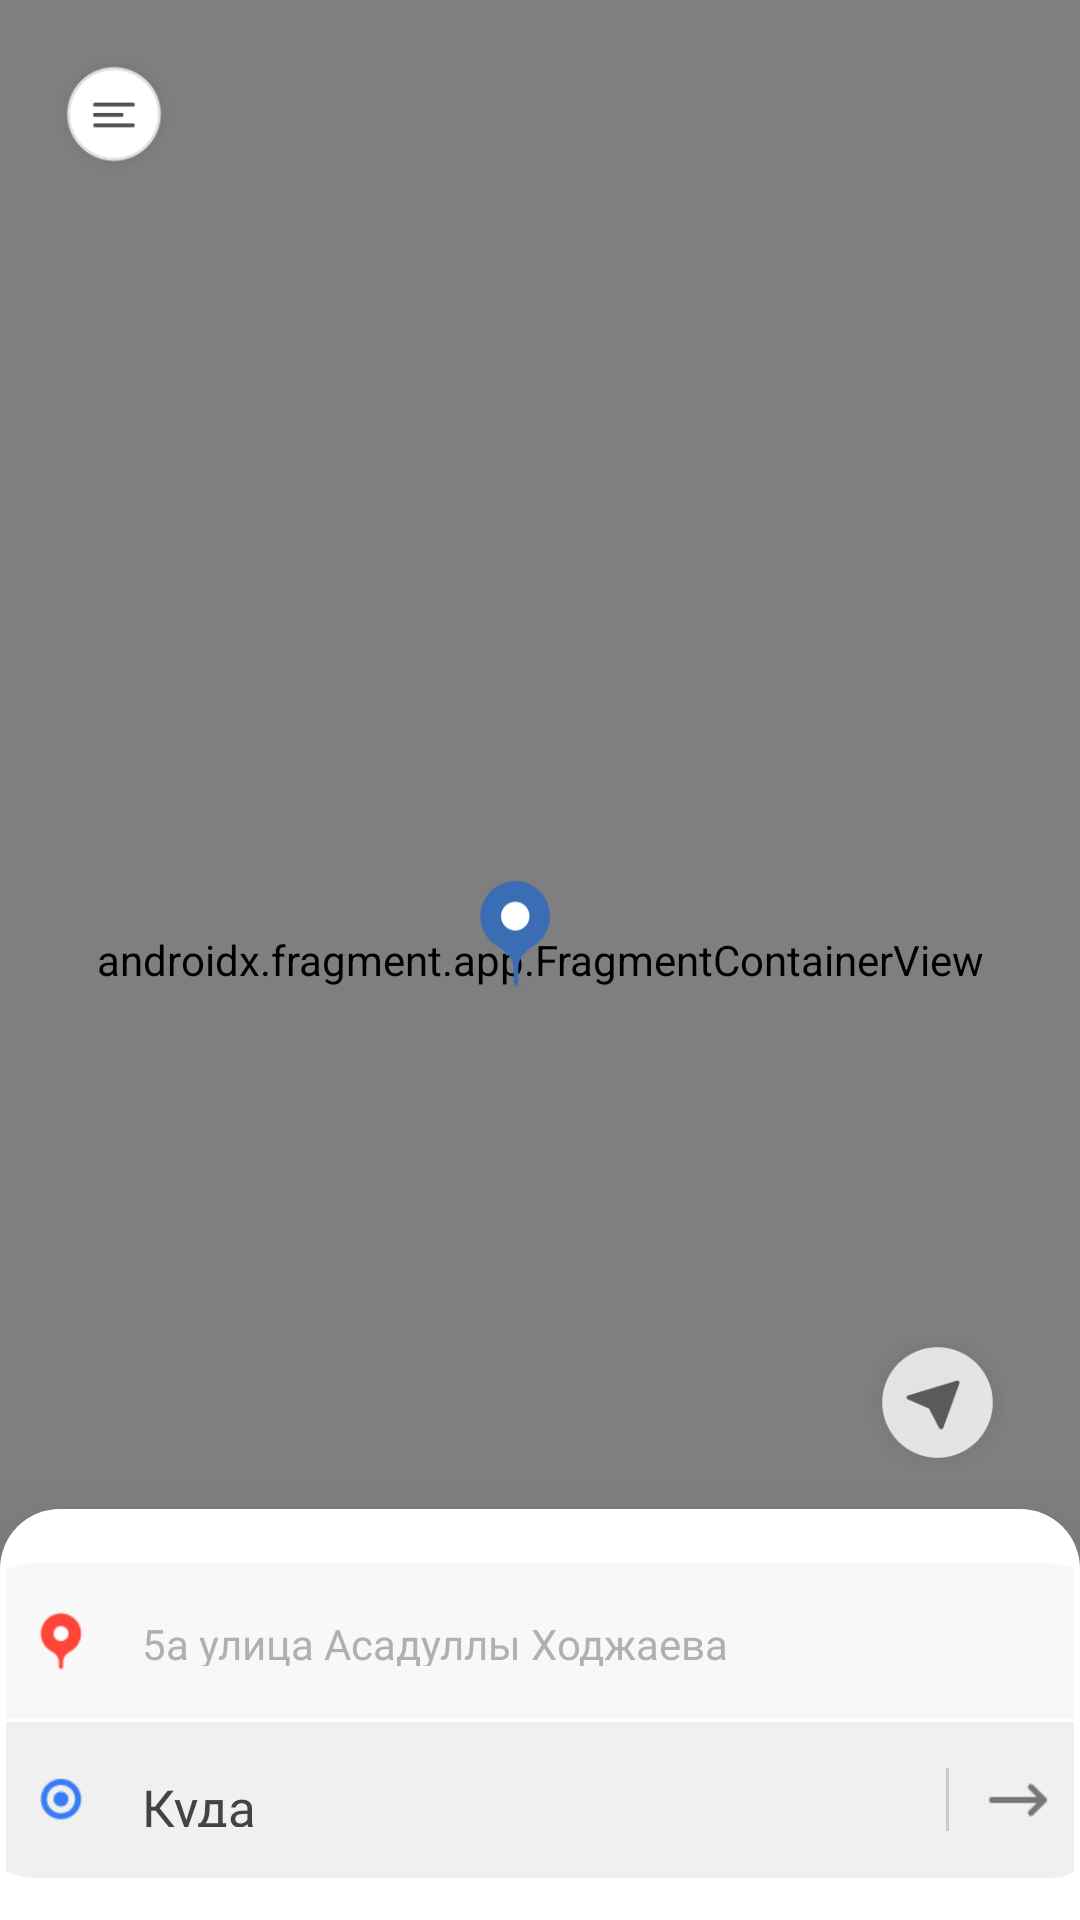

This screen was rendered from an Android layout file. Write that file and the resources it references.
<!-- AndroidManifest.xml: application theme Theme.MyTaxiDemo -->
<!-- res/layout/activity_main.xml -->
<?xml version="1.0" encoding="utf-8"?>
<androidx.drawerlayout.widget.DrawerLayout xmlns:android="http://schemas.android.com/apk/res/android"
    xmlns:app="http://schemas.android.com/apk/res-auto"
    xmlns:tools="http://schemas.android.com/tools"
    android:id="@+id/dLayout"
    android:layout_width="match_parent"
    android:layout_height="match_parent"
    android:clickable="true"
    android:focusable="true"
    android:focusableInTouchMode="true">
    <androidx.coordinatorlayout.widget.CoordinatorLayout

        android:layout_height="match_parent"
        android:layout_width="match_parent"
        tools:context =".MainActivity">
        
        <androidx.fragment.app.FragmentContainerView
            android:id="@+id/map"
            android:layout_width="match_parent"
            android:layout_height="match_parent"
            android:name="com.google.android.gms.maps.SupportMapFragment"
            app:layout_anchor="@id/indexIcon"
            app:layout_anchorGravity="bottom|center"/>
        <ImageView
            android:layout_width="wrap_content"
            android:layout_height="wrap_content"
            android:id="@+id/indexIcon"
            android:layout_gravity="center"
            android:src="@drawable/location_ic"
            />
        <View
            android:layout_width="match_parent"
            android:layout_height="match_parent"
            android:id="@+id/bgView"
            android:background="@color/black"
            android:visibility="gone"/>
        
        <androidx.constraintlayout.widget.ConstraintLayout
            android:id="@+id/currentLocLayout"
            android:layout_width="wrap_content"
            android:layout_height="wrap_content"
            android:layout_gravity="bottom|right"
            tools:ignore="RtlHardcoded"
            android:layout_marginEnd="25dp"
            android:layout_marginBottom="150dp"
            android:clickable="true"
            android:focusable="true"
            >
            <ImageView
                android:id="@+id/locationImgButt"
                android:layout_width="45dp"
                android:layout_height="45dp"
                android:src="@drawable/currentlocic"
                android:elevation="10dp"
                app:layout_constraintLeft_toLeftOf="parent"
                app:layout_constraintRight_toRightOf="parent"
                app:layout_constraintTop_toTopOf="parent" />
        </androidx.constraintlayout.widget.ConstraintLayout>

        <androidx.constraintlayout.widget.ConstraintLayout
            android:id="@+id/navigateLayout"
            android:layout_width="wrap_content"
            android:layout_height="wrap_content"
            android:layout_marginTop="16dp"
            android:layout_marginStart="16dp"
            android:layout_gravity="top|left"
            android:clickable="true"
            android:focusable="true">

            <ImageView
                android:id="@+id/navigateImgButt"
                android:layout_width="44dp"
                android:layout_height="44dp"
                android:src="@drawable/gam"
                android:background="#00000000"
                app:layout_constraintLeft_toLeftOf="parent"
                app:layout_constraintTop_toTopOf="parent"
                />
        </androidx.constraintlayout.widget.ConstraintLayout>

        <ProgressBar
            android:id="@+id/progressBar"
            android:layout_width="45dp"
            android:layout_height="45dp"
            android:layout_gravity="center"
            android:translationY="-35dp"
            android:visibility="gone" />

        <include layout="@layout/bottom_sheet" />
    </androidx.coordinatorlayout.widget.CoordinatorLayout>

    <com.google.android.material.navigation.NavigationView
        android:id="@+id/nView"
        android:layout_width="?attr/listPreferredItemHeightSmall"
        app:itemVerticalPadding="13dp"
        app:itemIconPadding="10dp"
        android:layout_height="?attr/listPreferredItemHeightSmall"
        android:background="@color/black"
        app:headerLayout="@layout/navigation_drawer_header"
        app:itemTextColor="#F4F4F4"
        app:itemTextAppearance="@style/Style_TextView"
        android:layout_gravity="start"
        android:theme="@style/NavigationDrawerStyle"
        android:visibility="visible"
        app:itemIconTint="@color/header_text_color_white"
        app:menu="@menu/navigation_drawer_menu" />




</androidx.drawerlayout.widget.DrawerLayout>
<!-- res/layout/bottom_sheet.xml (included above) -->
<?xml version="1.0" encoding="utf-8"?>
<androidx.constraintlayout.widget.ConstraintLayout xmlns:android="http://schemas.android.com/apk/res/android"
    xmlns:tools="http://schemas.android.com/tools"
    android:layout_width="match_parent"
    android:layout_height="137dp"
    xmlns:app="http://schemas.android.com/apk/res-auto"
    android:id="@+id/bottom_sheet"
    android:background="@drawable/rectangle"
    app:behavior_hideable="false"
    app:behavior_peekHeight="138dp"
    android:elevation="30dp"
    app:layout_behavior="@string/bottom_sheet_behavior">

    <LinearLayout
        android:id="@+id/linearLayout"
        android:layout_width="378dp"
        android:layout_height="52dp"
        android:layout_alignParentStart="true"
        android:layout_alignParentTop="true"
        android:layout_marginStart="16dp"
        android:layout_marginTop="16dp"
        android:layout_marginEnd="16dp"
        android:background="@drawable/rectangle2"
        android:orientation="horizontal"
        app:layout_constraintEnd_toEndOf="parent"
        app:layout_constraintStart_toStartOf="parent"
        app:layout_constraintTop_toTopOf="parent">

        <ImageView
            android:layout_width="24dp"
            android:layout_height="24dp"
            android:layout_gravity="center"
            android:layout_marginStart="15dp"
            android:src="@drawable/red_pin" />

        <TextView
            android:id="@+id/placeName"
            android:layout_width="196dp"
            android:layout_height="17dp"
            android:layout_gravity="center"
            android:layout_marginStart="15dp"
            android:fontFamily="@font/lato"
            android:text="@string/place_name"
            android:textColor="#B0B0B0"
            android:textSize="14sp" />


    </LinearLayout>

    <LinearLayout
        android:layout_width="378dp"
        android:layout_height="52dp"
        android:layout_alignParentStart="true"
        android:layout_alignParentTop="true"
        android:layout_marginStart="16dp"
        android:layout_marginEnd="16dp"
        android:background="@drawable/rectangle_3"
        android:layout_marginTop="69dp"
        android:orientation="horizontal"
        app:layout_constraintEnd_toEndOf="parent"
        app:layout_constraintStart_toStartOf="parent"
        app:layout_constraintTop_toTopOf="parent">

        <ImageView
            android:layout_width="24dp"
            android:layout_height="24dp"
            android:layout_gravity="center"
            android:layout_marginStart="15dp"
            android:src="@drawable/blueicon" />

        <TextView
            android:layout_width="38dp"
            android:layout_height="18dp"
            android:layout_gravity="center"
            android:layout_marginStart="15dp"
            android:fontFamily="@font/lato"
            android:text="@string/where"
            android:textColor="#434343"
            android:textSize="17sp" />

        <View
            android:layout_width="21dp"
            android:layout_height="1dp"
            android:rotation="90"
            android:layout_marginStart="220dp"
            android:layout_gravity="center"
            android:background="#CBCBCB"/>
        <ImageView
            android:layout_width="24dp"
            android:layout_height="24dp"
            android:src="@drawable/next_icon"
            android:layout_gravity="center"
            android:layout_marginStart="1dp"/>






    </LinearLayout>
</androidx.constraintlayout.widget.ConstraintLayout>
<!-- res/layout/navigation_drawer_header.xml (included above) -->
<?xml version="1.0" encoding="utf-8"?>
<androidx.constraintlayout.widget.ConstraintLayout xmlns:android="http://schemas.android.com/apk/res/android"
    android:layout_width="match_parent"
    android:layout_height="match_parent"
    xmlns:app="http://schemas.android.com/apk/res-auto"
    android:background="@color/black">

    <androidx.cardview.widget.CardView
        android:layout_width="match_parent"
        android:layout_height="wrap_content"
        android:layout_marginTop="25dp"
        app:cardCornerRadius="12dp"
        app:cardBackgroundColor="#272724"

        android:elevation="5dp"
        android:layout_marginStart="14dp"
        android:layout_marginEnd="14dp"
        app:layout_constraintTop_toTopOf="parent"
        >
        <LinearLayout
            android:layout_width="match_parent"
            android:layout_height="100dp"
            android:orientation="horizontal"
           >
            <de.hdodenhof.circleimageview.CircleImageView
                android:layout_width="60dp"
                android:layout_height="60dp"
                android:src="@drawable/avatar"
                android:layout_gravity="center"
                android:layout_marginStart="12dp"
                />
            <LinearLayout
                android:layout_width="match_parent"
                android:layout_height="wrap_content"
                android:orientation="vertical"
                android:layout_gravity="center">

                <TextView
                    android:layout_width="wrap_content"
                    android:layout_height="wrap_content"
                    android:layout_marginStart="16dp"
                    android:fontFamily="@font/sfprotext"
                    android:text="Islombek "
                    android:textColor="@color/header_text_color_white"
                    android:textSize="18sp"
                    android:textStyle="bold" />

                <TextView
                    android:layout_width="wrap_content"
                    android:layout_height="wrap_content"
                    android:layout_marginStart="16dp"
                    android:fontFamily="@font/sfprotext"
                    android:text="Normukhammadov"
                    android:textColor="@color/header_text_color_white"
                    android:textSize="18sp"
                    android:textStyle="bold" />

                <TextView
                    android:layout_width="wrap_content"
                    android:layout_height="wrap_content"
                    android:layout_marginStart="16dp"
                    android:fontFamily="@font/lato_light"
                    android:text="+998(97)000-00-00"
                    android:textColor="#7D7D7D"
                    android:textSize="14sp" />







            </LinearLayout>


        </LinearLayout>

    </androidx.cardview.widget.CardView>

</androidx.constraintlayout.widget.ConstraintLayout>
<!-- resources referenced by this layout -->
<resources>
  <color name="black">#FF000000</color>
  <color name="header_text_color_white">#F4F4F4</color>
  <!-- drawable location_ic (drawable) -->
  <vector xmlns:android="http://schemas.android.com/apk/res/android"
      android:width="595.28dp"
      android:height="841.89dp"
      android:viewportWidth="595.28"
      android:viewportHeight="841.89">
    <path
        android:pathData="M285.74,424.87c0,-5.01 4.06,-8.99 8.31,-11.64c5.45,-3.41 9.08,-9.5 9.08,-16.46c0,-10.68 -8.57,-19.33 -19.13,-19.33c-10.57,0 -19.13,8.66 -19.13,19.33c0,7.2 3.9,13.48 9.67,16.81c4.38,2.52 8.59,6.48 8.59,11.53v8.14c0,0.72 0.58,1.3 1.3,1.3c0.72,0 1.3,-0.58 1.3,-1.3V424.87z"
        android:fillColor="#3B6DB4"
        android:fillType="evenOdd"/>
    <path
        android:pathData="M276.17,396.77a7.83,7.91 0,1 0,15.66 0a7.83,7.91 0,1 0,-15.66 0z"
        android:fillColor="#FFFFFF"/>
    <path
        android:pathData="M280,435.06a4.5,0.5 0,1 0,9 0a4.5,0.5 0,1 0,-9 0z"
        android:fillColor="#2369A9"
        android:fillAlpha="0.25"/>
  </vector>
  <!-- drawable rectangle (drawable) -->
  <?xml version="1.0" encoding="UTF-8"?>
  <shape xmlns:android="http://schemas.android.com/apk/res/android" android:id="@+id/listview_background_shape">
  
      <padding android:left="2dp"
          android:top="2dp"
          android:right="2dp"
          android:bottom="2dp" />
      <corners android:topLeftRadius="20dp"
          android:topRightRadius="20dp"
          />
      <solid android:color="#ffffffff" />
  </shape>
  <!-- drawable rectangle2 (drawable) -->
  <?xml version="1.0" encoding="UTF-8"?>
  <shape xmlns:android="http://schemas.android.com/apk/res/android" >
      <solid android:color="#F8F8F8"/>
      <padding android:left="2dp"
          android:top="2dp"
          android:right="2dp"
          android:bottom="2dp" />
      <corners android:topLeftRadius="20dp"
          android:topRightRadius="20dp"
          />
  
  </shape>
  <!-- drawable rectangle_3 (drawable) -->
  <?xml version="1.0" encoding="UTF-8"?>
  <shape xmlns:android="http://schemas.android.com/apk/res/android" >
      <solid android:color="#F0F0F0"/>
      <padding android:left="2dp"
          android:top="2dp"
          android:right="2dp"
          android:bottom="2dp" />
      <corners android:bottomLeftRadius="20dp"
          android:bottomRightRadius="20dp"
          />
  
  </shape>
  <string name="place_name">5a улица Асадуллы Ходжаева</string>
  <string name="where">Куда?</string>
  <style name="NavigationDrawerStyle">
  
          <item name="android:textSize">14sp</item>
  
          
          <item name="android:listPreferredItemHeightSmall">40dp</item>
          <item name="listPreferredItemHeightSmall">40dp</item>
  
  
          
          <item name="android:listPreferredItemPaddingLeft">8dp</item>
          <item name="listPreferredItemPaddingLeft">8dp</item>
  
          
          <item name="android:listPreferredItemPaddingRight">8dp</item>
          <item name="listPreferredItemPaddingRight">8dp</item>
      </style>
  <style name="Style_TextView">
          <item name="fontFamily">@font/lato</item>
      </style>
  <style name="Theme.MyTaxiDemo" parent="Theme.AppCompat.Light.NoActionBar">
  
          
          <item name="colorPrimary">@color/purple_500</item>
          <item name="colorPrimaryDark">@color/black</item>
          <item name="colorAccent">@color/teal_200</item>
          <item name="cardViewStyle">@style/Base.CardView</item>
          <item name="chipStyle">@style/Base.Widget.MaterialComponents.Chip</item>
          <item name="chipGroupStyle">@style/Widget.MaterialComponents.ChipGroup</item>
          <item name="bottomNavigationStyle">@style/Widget.Design.BottomNavigationView</item>
          <item name="coordinatorLayoutStyle">@style/Widget.Support.CoordinatorLayout</item>
          <item name="bottomAppBarStyle">@style/Widget.MaterialComponents.BottomAppBar</item>
          <item name="floatingActionButtonStyle">@style/Widget.Design.FloatingActionButton</item>
  
          
  
      </style>
  <color name="purple_500">#FF6200EE</color>
  <color name="teal_200">#FF03DAC5</color>
</resources>
